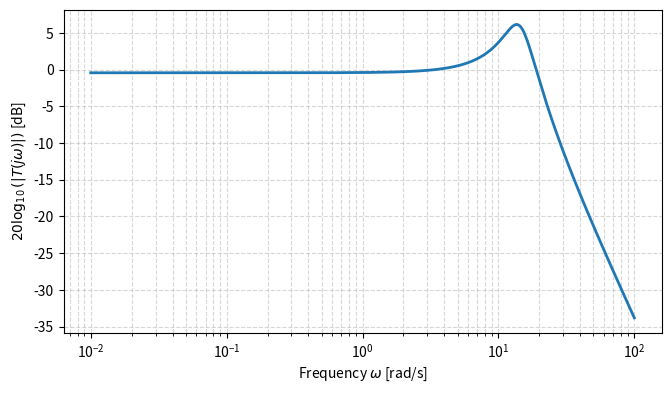

This chart was generated by the following Python code:
import numpy as np
import matplotlib.pyplot as plt

# Plant: G(s) = 5 / (s + 2)
# Provided-controller example: C(s) = 8 / (0.2 s + 1)
# Closed-loop transfer function:
# T(s) = C(s)G(s) / (1 + C(s)G(s))
#      = 40 / ((0.2s + 1)(s + 2) + 40)
#      = 40 / (0.2 s^2 + 1.4 s + 42)

num = np.array([40.0])
den = np.array([0.2, 1.4, 42.0])

omega = np.logspace(-2, 2, 800)
s = 1j * omega
resp = np.polyval(num, s) / np.polyval(den, s)
mag_db = 20 * np.log10(np.maximum(np.abs(resp), 1e-12))

fig, ax = plt.subplots(figsize=(6.8, 4.0), dpi=200)
ax.semilogx(omega, mag_db, linewidth=2)
ax.set_xlabel(r"Frequency $\omega$ [rad/s]")
ax.set_ylabel(r"$20\log_{10}(|T(j\omega)|)$ [dB]")
ax.grid(True, which="both", linestyle="--", alpha=0.5)
fig.tight_layout()
fig.savefig("bode_cltf.png", bbox_inches="tight")
